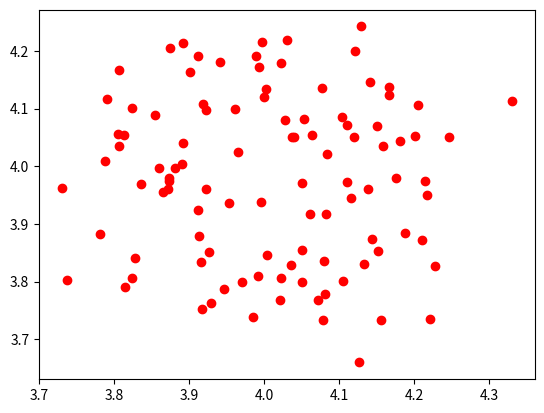

Here is the Python script that generated this plot:
import numpy as np
import matplotlib.pyplot as plt
import math
import random

def get_gaussian(x, miu_k, sigma_k, dimension = 2):
    insideexp = np.matmul((x - miu_k), np.linalg.inv(sigma_k))
    insideexp = np.matmul(insideexp, np.array((x-miu_k)).transpose())
    insideexp = (-1/2)*insideexp

    #return (1/((2*math.pi)**(dimension/2)))*(np.linalg.det(sigma_k)**(-0.5))*(math.exp(insideexp))
    return (1 / math.sqrt(((2 * math.pi) ** dimension) * np.linalg.det(sigma_k))) * (math.exp(insideexp))

f = np.random.uniform(1,8,[20000, 2])
print(f)
a = []
for m in f:
    s = random.uniform(0, 1)
    if get_gaussian(m, [4, 4], [[.01, 0],[0,.01]]) > s:
        a.append(m)
a = np.array(a)
print(a.shape)

plt.plot(a[:,0],a[:,1], 'ro')
plt.show()
